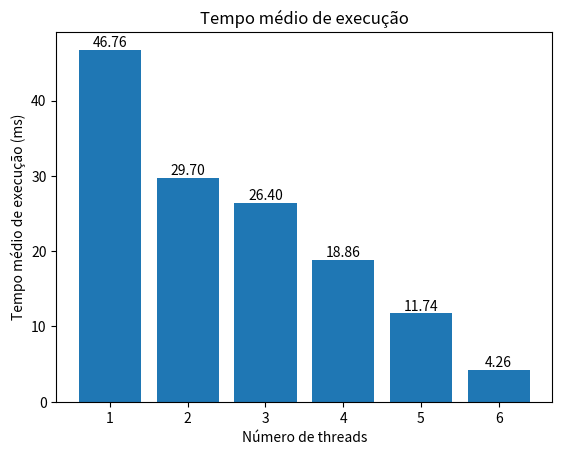

Write the Python code that produced this figure.
import matplotlib.pyplot as plt

# Resultados das execuções para 10.000 vértices (sequencial)
execucoes_sequencial = [
    50.40,
    49.40,
    49.40,
    48.60,
    49.00,
    49.00,
    48.80,
    50.40,
    50.40,
    48.60
]

# Resultados das execuções para 10.000 vértices (1 thread)
execucoes_1_thread = [
    64.60,
    45.60,
    54.60,
    43.80,
    51.60,
    42.40,
    45.00,
    42.80,
    41.80,
    35.40
]

# Resultados das execuções para 10.000 vértices (2 threads)
execucoes_2_threads = [
    18.20,
    18.60,
    33.40,
    32.60,
    62.00,
    22.20,
    35.00,
    21.60,
    25.40,
    28.00
]

# Resultados das execuções para 10.000 vértices (3 threads)
execucoes_3_threads = [
    14.60,
    17.40,
    26.80,
    16.60,
    14.40,
    28.40,
    74.80,
    32.00,
    20.00,
    19.00
]

# Resultados das execuções para 10.000 vértices (4 threads)
execucoes_4_threads = [
    9.80,
    25.20,
    27.20,
    13.40,
    14.40,
    16.60,
    23.80,
    16.80,
    15.40,
    26.00
]

# Resultados das execuções para 10.000 vértices (5 threads)
execucoes_5_threads = [
    9.00,
    13.00,
    9.00,
    8.60,
    26.60,
    9.80,
    8.20,
    7.80,
    9.40,
    16.00
]

# Resultados das execuções para 10.000 vértices (6 threads)
execucoes_6_threads = [
    4.00,
    4.60,
    4.00,
    4.00,
    4.20,
    5.00,
    4.00,
    4.40,
    4.40,
    4.00
]

# Função para calcular a média
def calcular_media(execucoes):
    return sum(execucoes) / len(execucoes)

# Cálculo das médias
media_sequencial = calcular_media(execucoes_sequencial)
media_1_thread = calcular_media(execucoes_1_thread)
media_2_threads = calcular_media(execucoes_2_threads)
media_3_threads = calcular_media(execucoes_3_threads)
media_4_threads = calcular_media(execucoes_4_threads)
media_5_threads = calcular_media(execucoes_5_threads)
media_6_threads = calcular_media(execucoes_6_threads)

# Exibição dos resultados
print(f"Média do tempo de execução (sequencial) para 10.000 vértices: {media_sequencial:.2f} ms")
print(f"Média do tempo de execução (1 thread) para 10.000 vértices: {media_1_thread:.2f} ms")
print(f"Média do tempo de execução (2 threads) para 10.000 vértices: {media_2_threads:.2f} ms")
print(f"Média do tempo de execução (3 threads) para 10.000 vértices: {media_3_threads:.2f} ms")
print(f"Média do tempo de execução (4 threads) para 10.000 vértices: {media_4_threads:.2f} ms")
print(f"Média do tempo de execução (5 threads) para 10.000 vértices: {media_5_threads:.2f} ms")
print(f"Média do tempo de execução (6 threads) para 10.000 vértices: {media_6_threads:.2f} ms")

# Plotagem do gráfico de barras
num_threads = [1, 2, 3, 4, 5, 6]
medias = [media_1_thread, media_2_threads, media_3_threads, media_4_threads, media_5_threads, media_6_threads]
plt.bar(num_threads, medias)
plt.xlabel("Número de threads")
plt.ylabel("Tempo médio de execução (ms)")
plt.title("Tempo médio de execução")

# Inserindo os valores no topo das barras
for i in range(len(num_threads)):
    plt.text(num_threads[i], medias[i], f"{medias[i]:.2f}", ha='center', va='bottom')

plt.show()